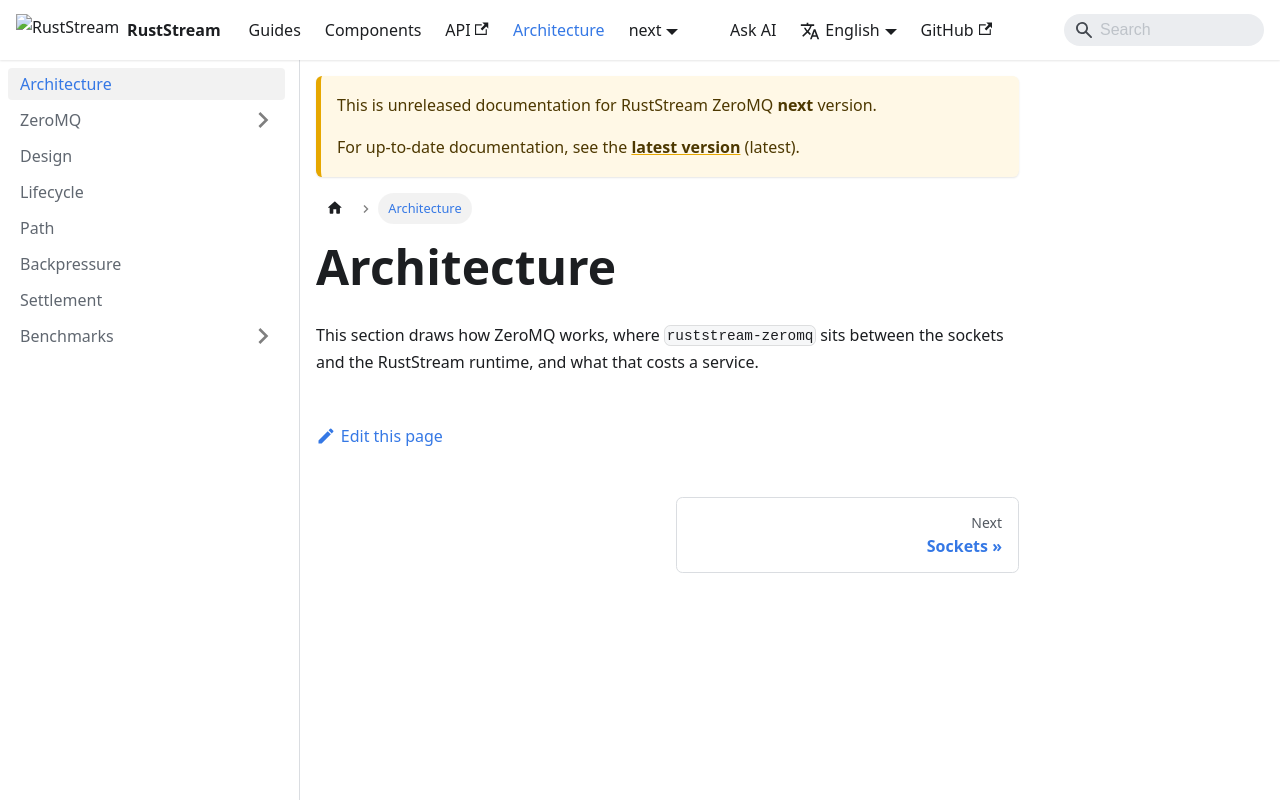

repository: powersemmi/ruststream-zeromq · page: next/architecture/index.html · generator: docusaurus

---
sidebar_position: 0
description: "How ZeroMQ works, where ruststream-zeromq sits between the sockets and the RustStream runtime, and what that costs."
---

# Architecture

This section draws how ZeroMQ works, where `ruststream-zeromq` sits between the sockets and the
RustStream runtime, and what that costs a service.
